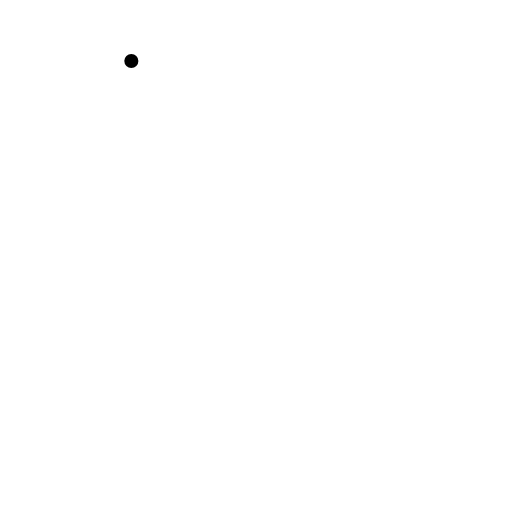
t = 0.00 s
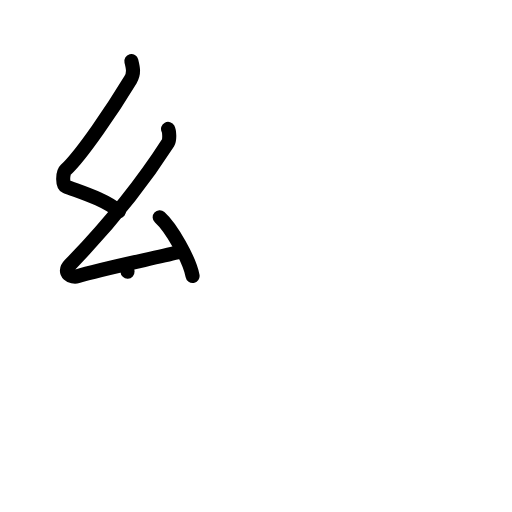
t = 3.13 s
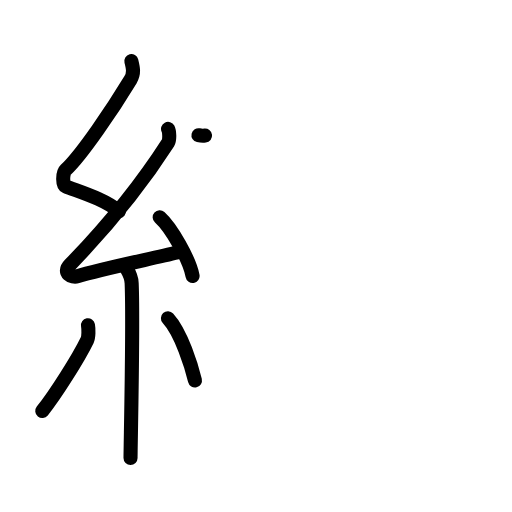
t = 6.08 s
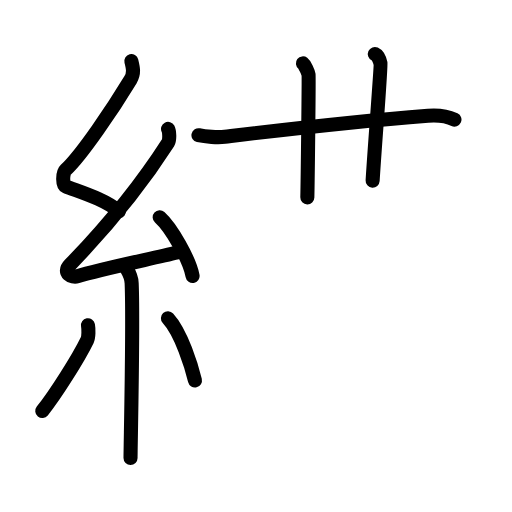
t = 8.88 s
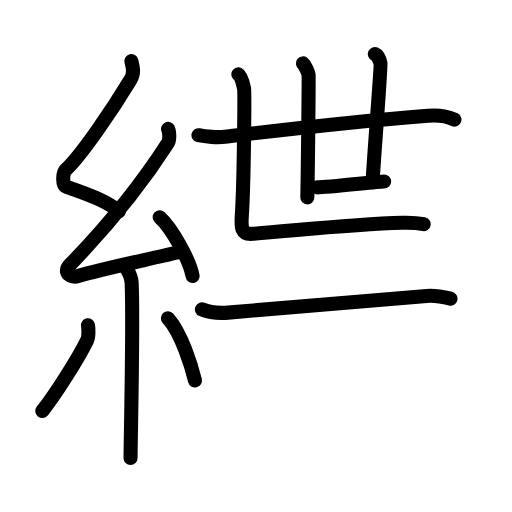
t = 11.92 s
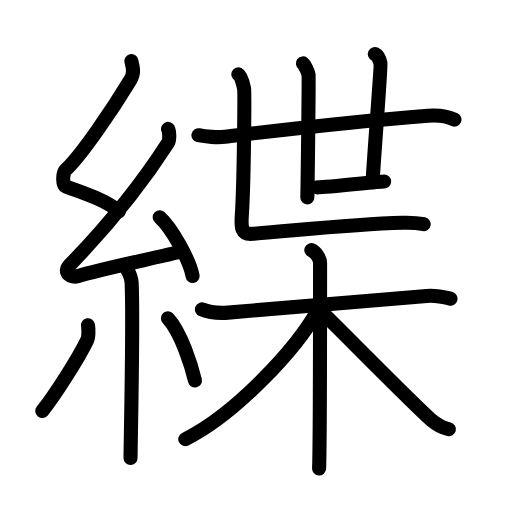
t = 15.00 s

The animated SVG that drew these frames (rendered in a browser with its animation timeline set to each time). Animation: 48 SMIL elements (animate=48); one cycle of 15.00 s.

<?xml version="1.0" encoding="UTF-8"?>
<!--
AniKanjiVG is licensed by CC-BY-SA Paul C. Sommerhoff (https://bitbucket.org/sommerhoff/anikanjivg).
AniKanjiVG uses KanjiVG which is licensed by CC-BY-SA Ulrich Apel (http://kanjivg.tagaini.net).
See also http://creativecommons.org/licenses/by-sa/3.0/
-->
<svg xmlns:kvg='http://kanjivg.tagaini.net' xmlns='http://www.w3.org/2000/svg' width='109' height='109' viewBox='0 0 109 109' style='fill:none;stroke:#000000;stroke-width:3;stroke-linecap:round;stroke-linejoin:round;' id="kvg:kanji_07de4"><g id="kvg:07de4" kvg:element="緤"><g id="kvg:07de4-g1" kvg:element="糸" kvg:position="left" kvg:radical="general"><path id="kvg:07de4-s1" kvg:type="㇜" d="M27.96,13c0.35,1.4,0.66,2.59-0.18,3.97c-3.68,6.07-10.3,15.94-13.8,19.21c-0.72,0.67-0.69,3.24,0,3.5c3.67,1.4,8.2,2.74,11.35,5.3"><animate attributeName="d" begin="0.0s" dur="0.25s" from="M27.96,13C27.96,13,27.96,13,27.96,13" to="M27.96,13c0.35,1.4,0.66,2.59-0.18,3.97" />
<animate attributeName="d" begin="0.25s" dur="0.25s" from="M27.96,13c0.35,1.4,0.66,2.59-0.18,3.97c0,0,0,0,0,0,0" to="M27.96,13c0.35,1.4,0.66,2.59-0.18,3.97c-3.68,6.07-10.3,15.94-13.8,19.21" />
<animate attributeName="d" begin="0.5s" dur="0.25s" from="M27.96,13c0.35,1.4,0.66,2.59-0.18,3.97c-3.68,6.07-10.3,15.94-13.8,19.21c0,0,0,0,0,0,0" to="M27.96,13c0.35,1.4,0.66,2.59-0.18,3.97c-3.68,6.07-10.3,15.94-13.8,19.21c-0.72,0.67-0.69,3.24,0,3.5" />
<animate attributeName="d" begin="0.75s" dur="0.25s" from="M27.96,13c0.35,1.4,0.66,2.59-0.18,3.97c-3.68,6.07-10.3,15.94-13.8,19.21c-0.72,0.67-0.69,3.24,0,3.5c0,0,0,0,0,0,0" to="M27.96,13c0.35,1.4,0.66,2.59-0.18,3.97c-3.68,6.07-10.3,15.94-13.8,19.21c-0.72,0.67-0.69,3.24,0,3.5c3.67,1.4,8.2,2.74,11.35,5.3" />
</path>
<path id="kvg:07de4-s2" kvg:type="㇜" d="M35.78,27.44c0.29,0.55,0.38,2.35,0,2.94C30.25,39,22.5,48.5,14.9,56.36c-1.74,1.8,0.43,2.83,1.57,2.47c4.75-1.53,15.17-3.61,21.28-5.08"><animate attributeName="d" begin="1.0s" dur="0.25s" from="M35.78,27.44C35.78,27.44,35.78,27.44,35.78,27.44" to="M35.78,27.44c0.29,0.55,0.38,2.35,0,2.94" />
<animate attributeName="d" begin="1.25s" dur="0.25s" from="M35.78,27.44c0.29,0.55,0.38,2.35,0,2.94c0,0,0,0,0,0,0" to="M35.78,27.44c0.29,0.55,0.38,2.35,0,2.94C30.25,39,22.5,48.5,14.9,56.36" />
<animate attributeName="d" begin="1.5s" dur="0.25s" from="M35.78,27.44c0.29,0.55,0.38,2.35,0,2.94C30.25,39,22.5,48.5,14.9,56.36c0,0,0,0,0,0,0" to="M35.78,27.44c0.29,0.55,0.38,2.35,0,2.94C30.25,39,22.5,48.5,14.9,56.36c-1.74,1.8,0.43,2.83,1.57,2.47" />
<animate attributeName="d" begin="1.75s" dur="0.25s" from="M35.78,27.44c0.29,0.55,0.38,2.35,0,2.94C30.25,39,22.5,48.5,14.9,56.36c-1.74,1.8,0.43,2.83,1.57,2.47c0,0,0,0,0,0,0" to="M35.78,27.44c0.29,0.55,0.38,2.35,0,2.94C30.25,39,22.5,48.5,14.9,56.36c-1.74,1.8,0.43,2.83,1.57,2.47c4.75-1.53,15.17-3.61,21.28-5.08" />
<animate attributeName="d" begin="0s" dur="1.0s" from="M-100,-100" to="M-100,-100" />
</path>
<path id="kvg:07de4-s3" kvg:type="㇔" d="M34,46.25c2.47,2.21,6.38,9.07,7,12.5"><animate attributeName="d" begin="2.0s" dur="1.0s" from="M34,46.25C34,46.25,34,46.25,34,46.25" to="M34,46.25c2.47,2.21,6.38,9.07,7,12.5" />
<animate attributeName="d" begin="0s" dur="2.0s" from="M-100,-100" to="M-100,-100" />
</path>
<path id="kvg:07de4-s4" kvg:type="㇑" d="M26.86,57.01c0.08,0.29,1.09,1.48,1.17,3.28c0.37,8.64-0.24,34.27-0.24,37.21"><animate attributeName="d" begin="3.0s" dur="0.5s" from="M26.86,57.01C26.86,57.01,26.86,57.01,26.86,57.01" to="M26.86,57.01c0.08,0.29,1.09,1.48,1.17,3.28" />
<animate attributeName="d" begin="3.5s" dur="0.5s" from="M26.86,57.01c0.08,0.29,1.09,1.48,1.17,3.28c0,0,0,0,0,0,0" to="M26.86,57.01c0.08,0.29,1.09,1.48,1.17,3.28c0.37,8.64-0.24,34.27-0.24,37.21" />
<animate attributeName="d" begin="0s" dur="3.0s" from="M-100,-100" to="M-100,-100" />
</path>
<path id="kvg:07de4-s5" kvg:type="㇒" d="M18.73,69.25c0.16,0.85,0.14,2.54-0.16,3.15C16.62,76.39,11.75,84.08,9,87.5"><animate attributeName="d" begin="4.0s" dur="0.5s" from="M18.73,69.25C18.73,69.25,18.73,69.25,18.73,69.25" to="M18.73,69.25c0.16,0.85,0.14,2.54-0.16,3.15" />
<animate attributeName="d" begin="4.5s" dur="0.5s" from="M18.73,69.25c0.16,0.85,0.14,2.54-0.16,3.15c0,0,0,0,0,0,0" to="M18.73,69.25c0.16,0.85,0.14,2.54-0.16,3.15C16.62,76.39,11.75,84.08,9,87.5" />
<animate attributeName="d" begin="0s" dur="4.0s" from="M-100,-100" to="M-100,-100" />
</path>
<path id="kvg:07de4-s6" kvg:type="㇔" d="M35.75,67.75c2.88,3.13,5.08,10.41,5.75,13.25"><animate attributeName="d" begin="5.0s" dur="1.0s" from="M35.75,67.75C35.75,67.75,35.75,67.75,35.75,67.75" to="M35.75,67.75c2.88,3.13,5.08,10.41,5.75,13.25" />
<animate attributeName="d" begin="0s" dur="5.0s" from="M-100,-100" to="M-100,-100" />
</path>
</g>
<g id="kvg:07de4-g2" kvg:position="right"><g id="kvg:07de4-g3" kvg:element="世" kvg:position="top"><g id="kvg:07de4-g4" kvg:element="廿"><g id="kvg:07de4-g5" kvg:element="十"><g id="kvg:07de4-g6" kvg:element="一"><path id="kvg:07de4-s7" kvg:type="㇐" d="M42.25,28.78c1.46,0.33,4.16,0.51,5.62,0.33C61.25,27.5,73.5,26,91.12,24.63c2.43-0.19,4.13,0.12,5.63,0.83"><animate attributeName="d" begin="6.0s" dur="0.3333333333333333s" from="M42.25,28.78C42.25,28.78,42.25,28.78,42.25,28.78" to="M42.25,28.78c1.46,0.33,4.16,0.51,5.62,0.33" />
<animate attributeName="d" begin="6.333333333333333s" dur="0.3333333333333333s" from="M42.25,28.78c1.46,0.33,4.16,0.51,5.62,0.33c0,0,0,0,0,0,0" to="M42.25,28.78c1.46,0.33,4.16,0.51,5.62,0.33C61.25,27.5,73.5,26,91.12,24.63" />
<animate attributeName="d" begin="6.666666666666667s" dur="0.3333333333333333s" from="M42.25,28.78c1.46,0.33,4.16,0.51,5.62,0.33C61.25,27.5,73.5,26,91.12,24.63c0,0,0,0,0,0,0" to="M42.25,28.78c1.46,0.33,4.16,0.51,5.62,0.33C61.25,27.5,73.5,26,91.12,24.63c2.43-0.19,4.13,0.12,5.63,0.83" />
<animate attributeName="d" begin="0s" dur="6.0s" from="M-100,-100" to="M-100,-100" />
</path>
</g>
<path id="kvg:07de4-s8" kvg:type="㇑" d="M64.49,13.5c0.39,0.3,1.12,1.83,1.2,2.42c0.08,0.59-0.18,22.42-0.26,26.12"><animate attributeName="d" begin="7.0s" dur="0.5s" from="M64.49,13.5C64.49,13.5,64.49,13.5,64.49,13.5" to="M64.49,13.5c0.39,0.3,1.12,1.83,1.2,2.42" />
<animate attributeName="d" begin="7.5s" dur="0.5s" from="M64.49,13.5c0.39,0.3,1.12,1.83,1.2,2.42c0,0,0,0,0,0,0" to="M64.49,13.5c0.39,0.3,1.12,1.83,1.2,2.42c0.08,0.59-0.18,22.42-0.26,26.12" />
<animate attributeName="d" begin="0s" dur="7.0s" from="M-100,-100" to="M-100,-100" />
</path>
</g>
<path id="kvg:07de4-s9" kvg:type="㇑" d="M79.8,11.5c0.67,0.31,1.08,1.41,1.21,2.03c0.13,0.63-1.29,18.35-1.68,24.92"><animate attributeName="d" begin="8.0s" dur="0.5s" from="M79.8,11.5C79.8,11.5,79.8,11.5,79.8,11.5" to="M79.8,11.5c0.67,0.31,1.08,1.41,1.21,2.03" />
<animate attributeName="d" begin="8.5s" dur="0.5s" from="M79.8,11.5c0.67,0.31,1.08,1.41,1.21,2.03c0,0,0,0,0,0,0" to="M79.8,11.5c0.67,0.31,1.08,1.41,1.21,2.03c0.13,0.63-1.29,18.35-1.68,24.92" />
<animate attributeName="d" begin="0s" dur="8.0s" from="M-100,-100" to="M-100,-100" />
</path>
<path id="kvg:07de4-s10" kvg:type="㇐" d="M67.54,39.89c2.48,0,12.84-1.25,14.24-1.25"><animate attributeName="d" begin="9.0s" dur="1.0s" from="M67.54,39.89C67.54,39.89,67.54,39.89,67.54,39.89" to="M67.54,39.89c2.48,0,12.84-1.25,14.24-1.25" />
<animate attributeName="d" begin="0s" dur="9.0s" from="M-100,-100" to="M-100,-100" />
</path>
</g>
<path id="kvg:07de4-s11" kvg:type="㇗" d="M50.75,15.82c0.67,0.31,1.08,2.41,1.21,3.03s0,19.83-0.48,27.02c-0.15,2.35-0.24,4.12,2.32,3.91c10.87-0.88,21.19-2.04,31.91-2.35c2.02-0.06,3.71,0.13,4.49,0.28"><animate attributeName="d" begin="10.0s" dur="0.25s" from="M50.75,15.82C50.75,15.82,50.75,15.82,50.75,15.82" to="M50.75,15.82c0.67,0.31,1.08,2.41,1.21,3.03s0,19.83-0.48,27.02" />
<animate attributeName="d" begin="10.25s" dur="0.25s" from="M50.75,15.82c0.67,0.31,1.08,2.41,1.21,3.03s0,19.83-0.48,27.02c0,0,0,0,0,0,0" to="M50.75,15.82c0.67,0.31,1.08,2.41,1.21,3.03s0,19.83-0.48,27.02c-0.15,2.35-0.24,4.12,2.32,3.91" />
<animate attributeName="d" begin="10.5s" dur="0.25s" from="M50.75,15.82c0.67,0.31,1.08,2.41,1.21,3.03s0,19.83-0.48,27.02c-0.15,2.35-0.24,4.12,2.32,3.91c0,0,0,0,0,0,0" to="M50.75,15.82c0.67,0.31,1.08,2.41,1.21,3.03s0,19.83-0.48,27.02c-0.15,2.35-0.24,4.12,2.32,3.91c10.87-0.88,21.19-2.04,31.91-2.35" />
<animate attributeName="d" begin="10.75s" dur="0.25s" from="M50.75,15.82c0.67,0.31,1.08,2.41,1.21,3.03s0,19.83-0.48,27.02c-0.15,2.35-0.24,4.12,2.32,3.91c10.87-0.88,21.19-2.04,31.91-2.35c0,0,0,0,0,0,0" to="M50.75,15.82c0.67,0.31,1.08,2.41,1.21,3.03s0,19.83-0.48,27.02c-0.15,2.35-0.24,4.12,2.32,3.91c10.87-0.88,21.19-2.04,31.91-2.35c2.02-0.06,3.71,0.13,4.49,0.28" />
<animate attributeName="d" begin="0s" dur="10.0s" from="M-100,-100" to="M-100,-100" />
</path>
</g>
<g id="kvg:07de4-g7" kvg:element="木" kvg:position="bottom"><path id="kvg:07de4-s12" kvg:type="㇐" d="M42.99,65.87c1.69,0.68,3.61,0.83,5.55,0.68c10.21-0.8,27.32-2.25,42.29-3.55c1.93-0.17,3.14,0.11,5.07,0.59"><animate attributeName="d" begin="11.0s" dur="0.3333333333333333s" from="M42.99,65.87C42.99,65.87,42.99,65.87,42.99,65.87" to="M42.99,65.87c1.69,0.68,3.61,0.83,5.55,0.68" />
<animate attributeName="d" begin="11.333333333333334s" dur="0.3333333333333333s" from="M42.99,65.87c1.69,0.68,3.61,0.83,5.55,0.68c0,0,0,0,0,0,0" to="M42.99,65.87c1.69,0.68,3.61,0.83,5.55,0.68c10.21-0.8,27.32-2.25,42.29-3.55" />
<animate attributeName="d" begin="11.666666666666666s" dur="0.3333333333333333s" from="M42.99,65.87c1.69,0.68,3.61,0.83,5.55,0.68c10.21-0.8,27.32-2.25,42.29-3.55c0,0,0,0,0,0,0" to="M42.99,65.87c1.69,0.68,3.61,0.83,5.55,0.68c10.21-0.8,27.32-2.25,42.29-3.55c1.93-0.17,3.14,0.11,5.07,0.59" />
<animate attributeName="d" begin="0s" dur="11.0s" from="M-100,-100" to="M-100,-100" />
</path>
<path id="kvg:07de4-s13" kvg:type="㇑" d="M66.28,53.25c1.03,0.42,1.86,1.86,1.86,2.72c0,8.79,0,38.55-0.21,43.78"><animate attributeName="d" begin="12.0s" dur="0.5s" from="M66.28,53.25C66.28,53.25,66.28,53.25,66.28,53.25" to="M66.28,53.25c1.03,0.42,1.86,1.86,1.86,2.72" />
<animate attributeName="d" begin="12.5s" dur="0.5s" from="M66.28,53.25c1.03,0.42,1.86,1.86,1.86,2.72c0,0,0,0,0,0,0" to="M66.28,53.25c1.03,0.42,1.86,1.86,1.86,2.72c0,8.79,0,38.55-0.21,43.78" />
<animate attributeName="d" begin="0s" dur="12.0s" from="M-100,-100" to="M-100,-100" />
</path>
<path id="kvg:07de4-s14" kvg:type="㇒" d="M67.85,65.73C62.92,74.71,49.7,88.42,39.44,93.5"><animate attributeName="d" begin="13.0s" dur="1.0s" from="M67.85,65.73C67.85,65.73,67.85,65.73,67.85,65.73" to="M67.85,65.73C62.92,74.71,49.7,88.42,39.44,93.5" />
<animate attributeName="d" begin="0s" dur="13.0s" from="M-100,-100" to="M-100,-100" />
</path>
<path id="kvg:07de4-s15" kvg:type="㇏" d="M68.43,66.34c3.46,3.31,19.73,19.9,23.49,23.15c1.27,1.1,2.37,1.57,3.64,1.89"><animate attributeName="d" begin="14.0s" dur="0.5s" from="M68.43,66.34C68.43,66.34,68.43,66.34,68.43,66.34" to="M68.43,66.34c3.46,3.31,19.73,19.9,23.49,23.15" />
<animate attributeName="d" begin="14.5s" dur="0.5s" from="M68.43,66.34c3.46,3.31,19.73,19.9,23.49,23.15c0,0,0,0,0,0,0" to="M68.43,66.34c3.46,3.31,19.73,19.9,23.49,23.15c1.27,1.1,2.37,1.57,3.64,1.89" />
<animate attributeName="d" begin="0s" dur="14.0s" from="M-100,-100" to="M-100,-100" />
</path>
</g>
</g>
</g>
</svg>
